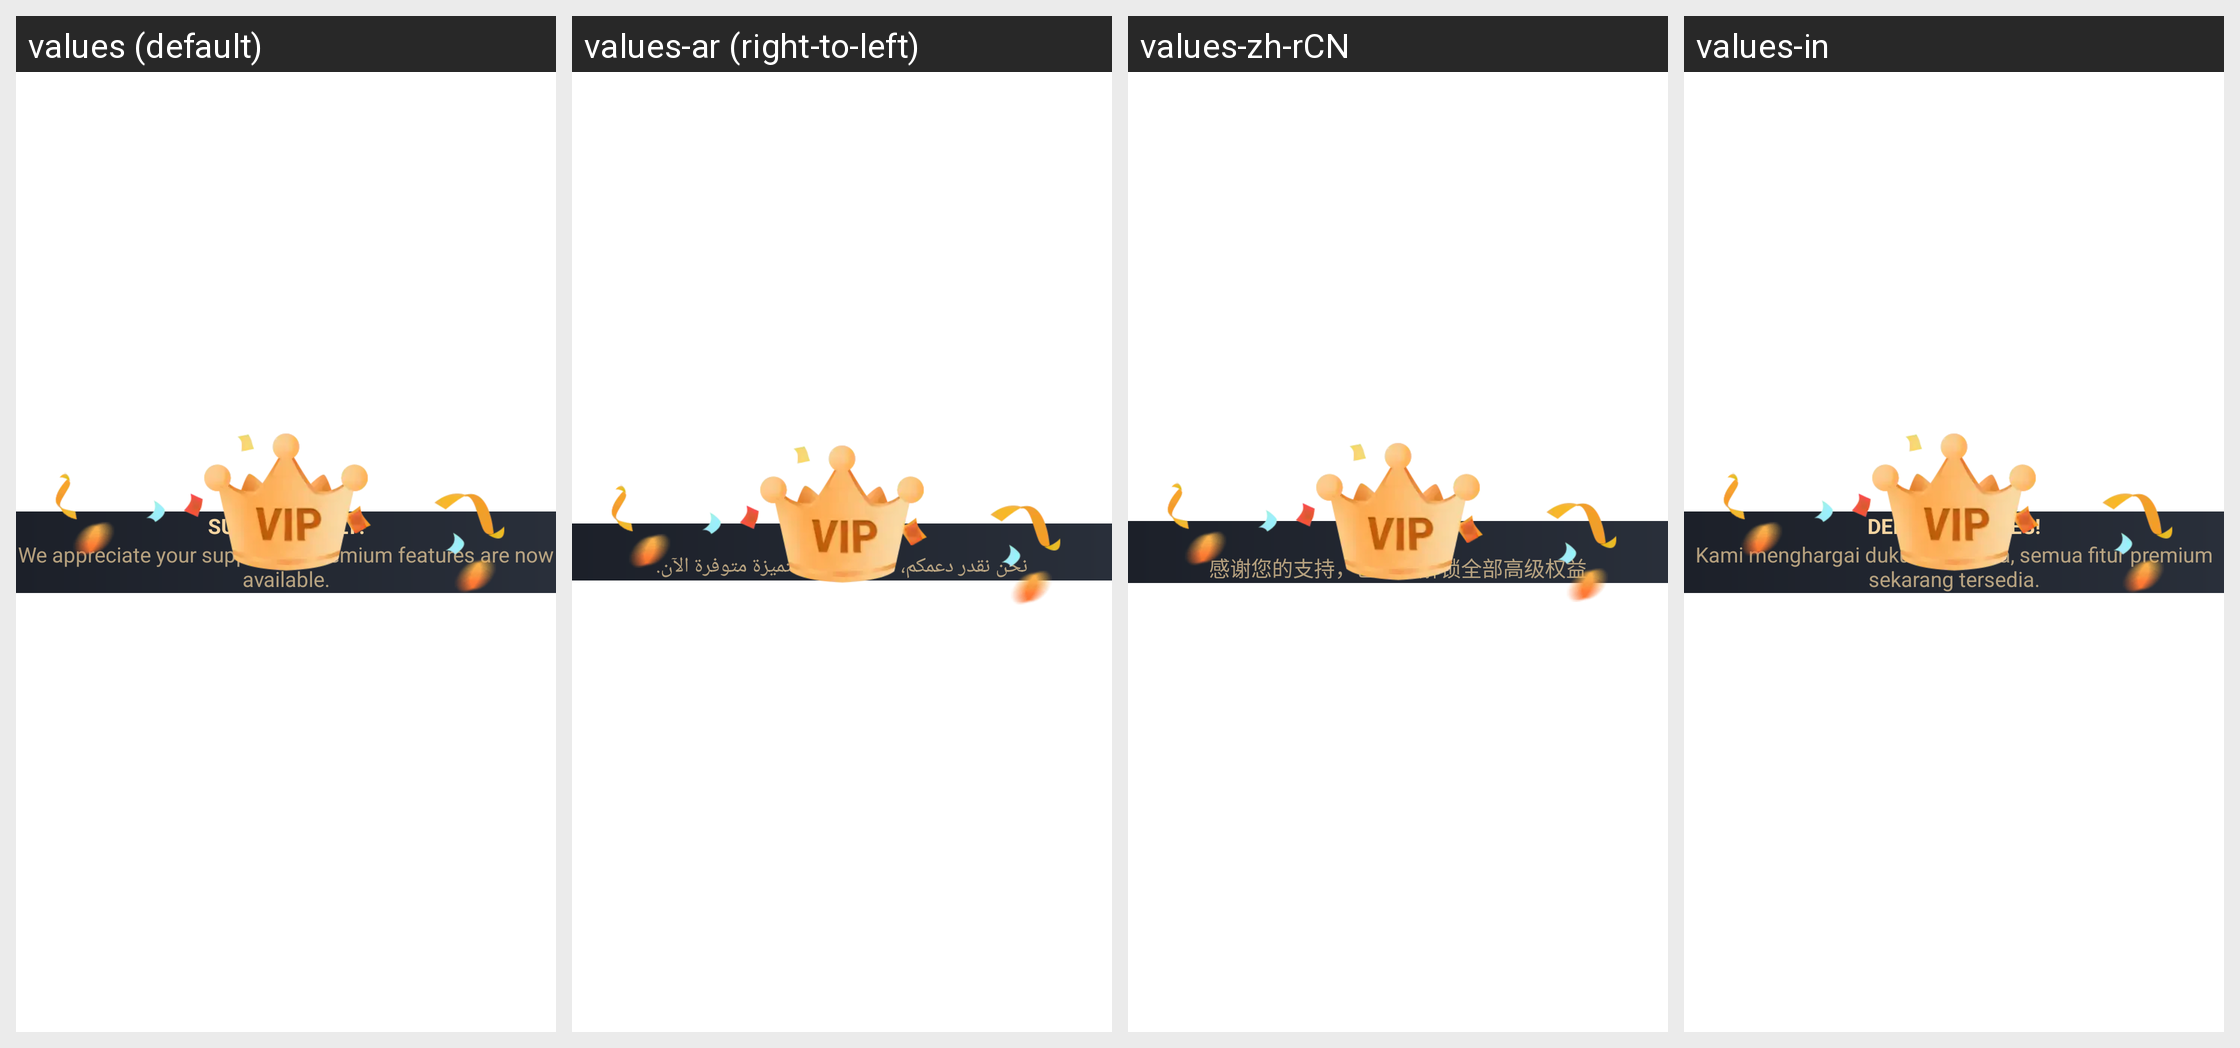

For this localized Android screen grid, give each drawn string resource with its value in every locale shown.
Android screen res/layout/sub_success.xml rendered under 4 locales, left to right: values (default), values-ar (right-to-left), values-zh-rCN, values-in. Device: Nexus 5 (rendered at 1080×1920; each locale shown at half size, 540×960, under a caption strip naming it); theme Theme.MaterialComponents.DayNight.NoActionBar.
Other locales in the repository, not shown: values-es, values-ja, values-ko, values-pt-rBR, values-pt-rPT, values-ru, values-th, values-tl, values-zh-rHK, values-zh-rTW.
Strings drawn on this screen, with the default value and each locale's value (text and hints the layout hard-codes, and strings that could not be matched under every locale, appear in the picture but are not listed):

sub_successfully
  values: SUCCESSFULLY!
  values-ar: نجاح!
  values-zh-rCN: 支付成功
  values-in: DENGAN SUKSES!

sub_success_dialog_thank
  values: We appreciate your support, all premium features are now available.
  values-ar: نحن نقدر دعمكم، كل الميزات المتميزة متوفرة الآن.
  values-zh-rCN: 感谢您的支持，已为您解锁全部高级权益
  values-in: Kami menghargai dukungan Anda, semua fitur premium sekarang tersedia.
